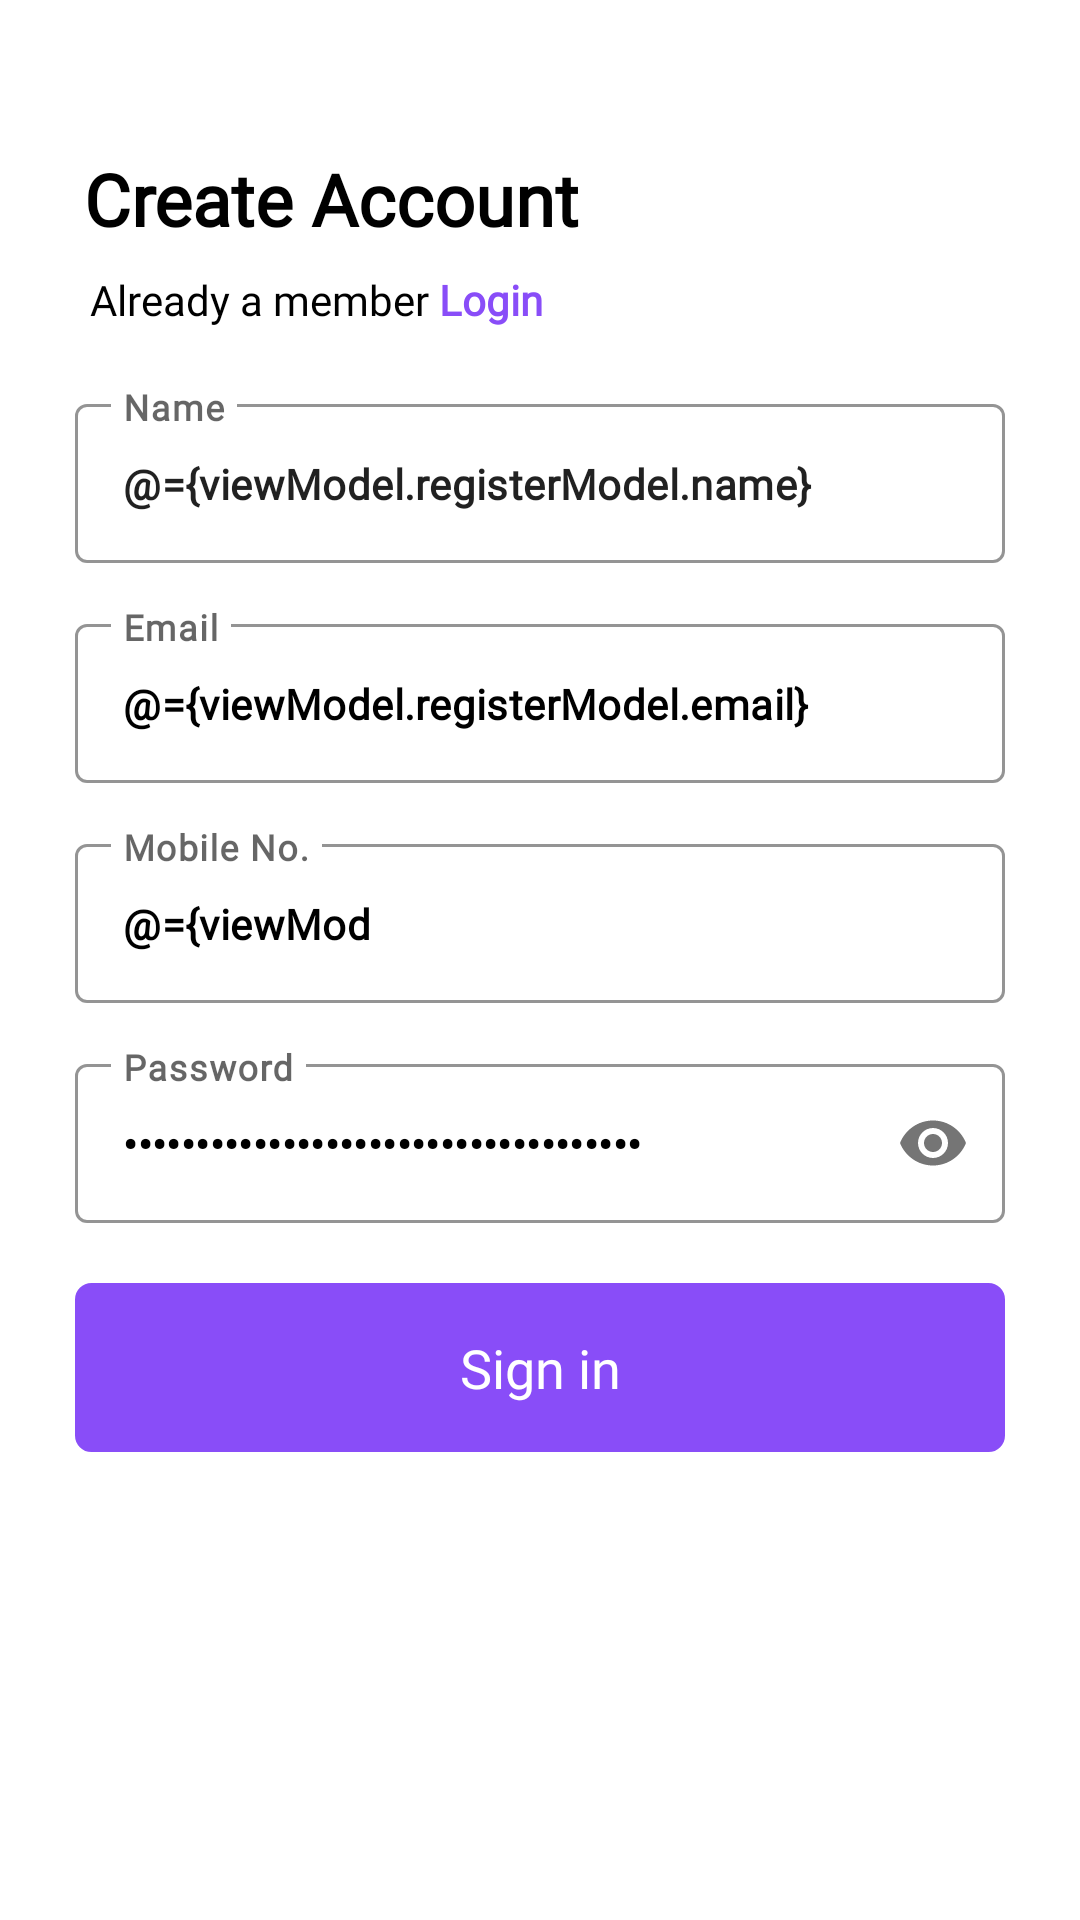

This screen was rendered from an Android layout file. Write that file and the resources it references.
<!-- AndroidManifest.xml: application theme AppTheme -->
<!-- res/layout/fragment_register.xml -->
<?xml version="1.0" encoding="utf-8"?>
<layout xmlns:android="http://schemas.android.com/apk/res/android"
    xmlns:app="http://schemas.android.com/apk/res-auto"
    xmlns:tools="http://schemas.android.com/tools">

    <data>

        <variable
            name="viewModel"
            type="com.cmt.viewModel.fragment.RegisterVM" />
    </data>

    <androidx.core.widget.NestedScrollView
        android:layout_width="match_parent"
        android:layout_height="match_parent"
        android:fillViewport="true">

        <LinearLayout
            android:layout_width="match_parent"
            android:layout_height="match_parent"
            android:background="@color/colorBackground"
            android:orientation="vertical"
            tools:context=".view.fragment.RegisterFragment">

            <TextView
                android:layout_width="match_parent"
                android:layout_height="wrap_content"
                android:layout_marginStart="28dp"
                android:layout_marginTop="50dp"
                android:layout_marginEnd="25dp"
                android:text="@string/txt_create_account"
                android:textSize="24sp"
                android:textStyle="bold" />

            <TextView
                android:layout_width="wrap_content"
                android:layout_height="wrap_content"
                android:layout_marginStart="25dp"
                android:layout_marginTop="3dp"
                android:layout_marginEnd="25dp"
                android:clickable="true"
                android:focusable="true"
                android:fontFamily="@font/semibold"
                android:foreground="?attr/selectableItemBackground"
                android:onClick="@{viewModel::login}"
                android:padding="5dp"
                android:text="@string/txt_already_a_member_login"
                android:textColor="@color/colorText"
                android:textSize="14sp" />


            <com.google.android.material.textfield.TextInputLayout
                style="@style/Widget.MaterialComponents.TextInputLayout.OutlinedBox"
                android:layout_width="match_parent"
                android:layout_height="wrap_content"
                android:layout_marginStart="25dp"
                android:layout_marginTop="15dp"
                android:layout_marginEnd="25dp"
                android:animateLayoutChanges="false"
                android:hint="@string/txt_name"
                app:boxStrokeColor="@color/colorInputText"
                app:boxStrokeWidth="1dp"
                app:boxStrokeWidthFocused="1dp"
                app:hintAnimationEnabled="false"
                app:hintTextColor="@color/colorInputText">

                <com.google.android.material.textfield.TextInputEditText
                    android:layout_width="match_parent"
                    android:layout_height="wrap_content"
                    android:cursorVisible="true"
                    android:imeOptions="actionNext"
                    android:importantForAutofill="no"
                    android:inputType="textCapWords"
                    android:maxLines="1"
                    android:text="@={viewModel.registerModel.name}"
                    android:textCursorDrawable="@drawable/cursor_bg"
                    android:textSize="14sp"
                    android:textStyle="bold"
                />

            </com.google.android.material.textfield.TextInputLayout>


            <com.google.android.material.textfield.TextInputLayout
                style="@style/Widget.MaterialComponents.TextInputLayout.OutlinedBox"
                android:layout_width="match_parent"
                android:layout_height="wrap_content"
                android:layout_marginStart="25dp"
                android:layout_marginTop="15dp"
                android:layout_marginEnd="25dp"
                android:animateLayoutChanges="false"
                android:hint="@string/txt_email"
                app:boxStrokeColor="@color/colorInputText"
                app:boxStrokeWidth="1dp"
                app:boxStrokeWidthFocused="1dp"
                app:hintAnimationEnabled="false"
                app:hintTextColor="@color/colorInputText">

                <com.google.android.material.textfield.TextInputEditText
                    android:layout_width="match_parent"
                    android:layout_height="wrap_content"
                    android:cursorVisible="true"
                    android:imeOptions="actionNext"
                    android:importantForAutofill="no"
                    android:inputType="textEmailAddress"
                    android:maxLines="1"
                    android:text="@={viewModel.registerModel.email}"
                    android:textColor="@color/colorText"
                    android:textCursorDrawable="@drawable/cursor_bg"
                    android:textSize="14sp"
                    android:textStyle="bold" />
            </com.google.android.material.textfield.TextInputLayout>


            <com.google.android.material.textfield.TextInputLayout
                style="@style/Widget.MaterialComponents.TextInputLayout.OutlinedBox"
                android:layout_width="match_parent"
                android:layout_height="wrap_content"
                android:layout_marginStart="25dp"
                android:layout_marginTop="15dp"
                android:layout_marginEnd="25dp"
                android:animateLayoutChanges="false"
                android:hint="@string/txt_mobile_no"
                app:boxStrokeColor="@color/colorInputText"
                app:boxStrokeWidth="1dp"
                app:boxStrokeWidthFocused="1dp"
                app:hintAnimationEnabled="false"
                app:hintTextColor="@color/colorInputText">

                <com.google.android.material.textfield.TextInputEditText
                    android:id="@+id/mobileNum"
                    android:layout_width="match_parent"
                    android:layout_height="wrap_content"
                    android:cursorVisible="true"
                    android:digits="0123456987"
                    android:imeOptions="actionNext"
                    android:importantForAutofill="no"
                    android:inputType="number"
                    android:maxLength="10"
                    android:text="@={viewModel.registerModel.mobile}"
                    android:textColor="@color/colorText"
                    android:textCursorDrawable="@drawable/cursor_bg"
                    android:textSize="14sp"
                    android:textStyle="bold" />

            </com.google.android.material.textfield.TextInputLayout>

            <com.google.android.material.textfield.TextInputLayout
                style="@style/Widget.MaterialComponents.TextInputLayout.OutlinedBox"
                android:layout_width="match_parent"
                android:layout_height="wrap_content"
                android:layout_marginStart="25dp"
                android:layout_marginTop="15dp"
                android:layout_marginEnd="25dp"
                android:animateLayoutChanges="false"
                android:hint="@string/txt_password"
                app:boxStrokeColor="@color/colorInputText"
                app:boxStrokeWidth="1dp"
                app:boxStrokeWidthFocused="1dp"
                app:hintAnimationEnabled="false"
                app:hintTextColor="@color/colorInputText"
                app:passwordToggleEnabled="true">

                <com.google.android.material.textfield.TextInputEditText
                    android:layout_width="match_parent"
                    android:layout_height="wrap_content"
                    android:cursorVisible="true"
                    android:imeOptions="actionDone"
                    android:importantForAutofill="no"
                    android:inputType="textPassword"
                    android:text="@={viewModel.registerModel.password}"
                    android:textColor="@color/colorText"
                    android:textCursorDrawable="@drawable/cursor_bg"
                    android:textSize="14sp"
                    android:maxLength="40"
                    android:textStyle="bold" />
            </com.google.android.material.textfield.TextInputLayout>

            <androidx.appcompat.widget.AppCompatButton
                android:layout_width="match_parent"
                android:layout_height="wrap_content"
                android:layout_marginStart="25dp"
                android:layout_marginTop="20dp"
                android:layout_marginEnd="25dp"
                android:background="@drawable/input_text_5_bg"
                android:backgroundTint="@color/colorAccent"
                android:clickable="true"
                android:focusable="true"
                android:foreground="?attr/selectableItemBackground"
                android:onClick="@{viewModel::register}"
                android:padding="16dp"
                android:text="@string/txt_sign_in"
                android:textAllCaps="false"
                android:textColor="@android:color/white"
                android:textSize="18sp" />
        </LinearLayout>
    </androidx.core.widget.NestedScrollView>
</layout>
<!-- resources referenced by this layout -->
<resources>
  <color name="colorAccent">#894DF8</color>
  <color name="colorBackground">#FFFFFF</color>
  <color name="colorInputText">#C7C7C7</color>
  <color name="colorText">#000000</color>
  <!-- drawable input_text_5_bg (drawable) -->
  <?xml version="1.0" encoding="utf-8"?>
  <shape android:shape="rectangle" xmlns:android="http://schemas.android.com/apk/res/android">
  <corners android:radius="5dp" />
      <stroke android:width="1dp" android:color="@color/colorInputText"/>
  </shape>
  <string name="txt_already_a_member_login">Already a member <font color="#894DF8"><b>Login</b></font></string>
  <string name="txt_create_account">Create Account</string>
  <string name="txt_email">Email</string>
  <string name="txt_mobile_no">Mobile No.</string>
  <string name="txt_name">Name</string>
  <string name="txt_password">Password</string>
  <string name="txt_sign_in">Sign in</string>
  <style name="AppTheme" parent="Theme.MaterialComponents.Light.DarkActionBar">
          <item name="colorPrimary">@color/colorPrimary</item>
          <item name="colorPrimaryDark">@color/colorPrimary</item>
          <item name="colorAccent">@color/colorAccent</item>
          <item name="colorControlNormal">@color/colorAccent</item>
          <item name="android:textColor">@color/colorText</item>
          <item name="fontFamily">@font/regular</item>
          
      </style>
  <color name="colorPrimary">#000000</color>
</resources>
